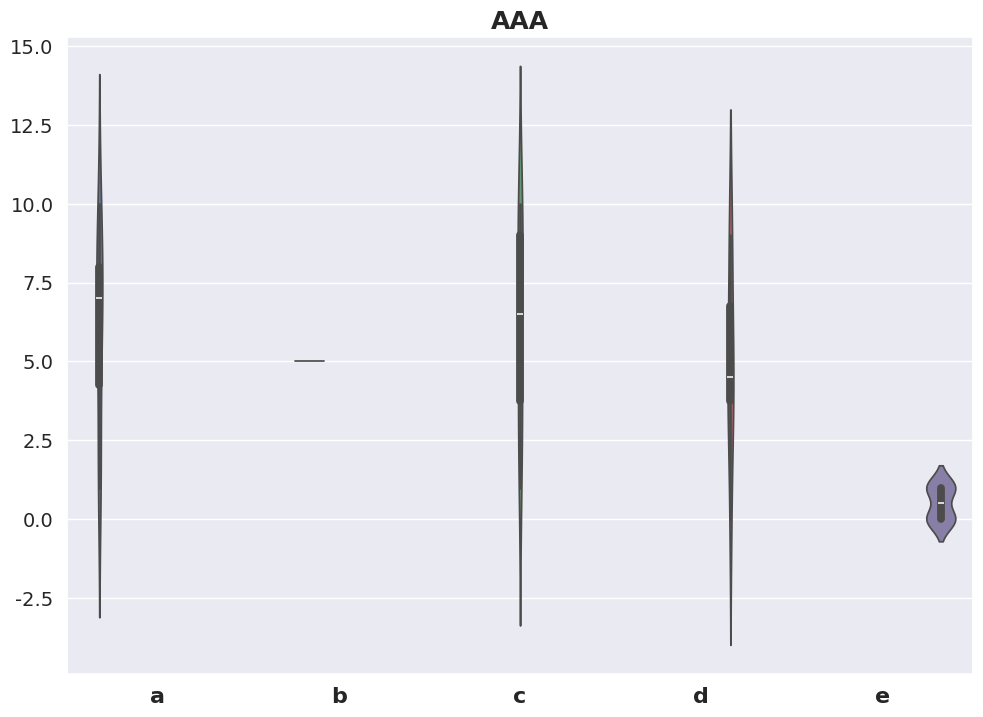
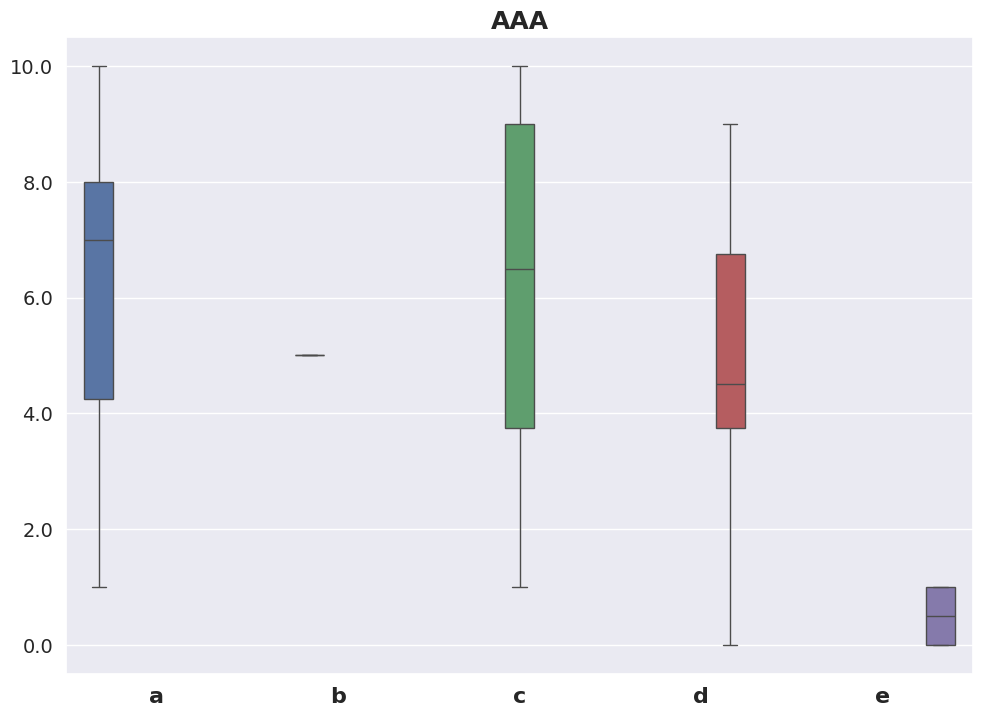
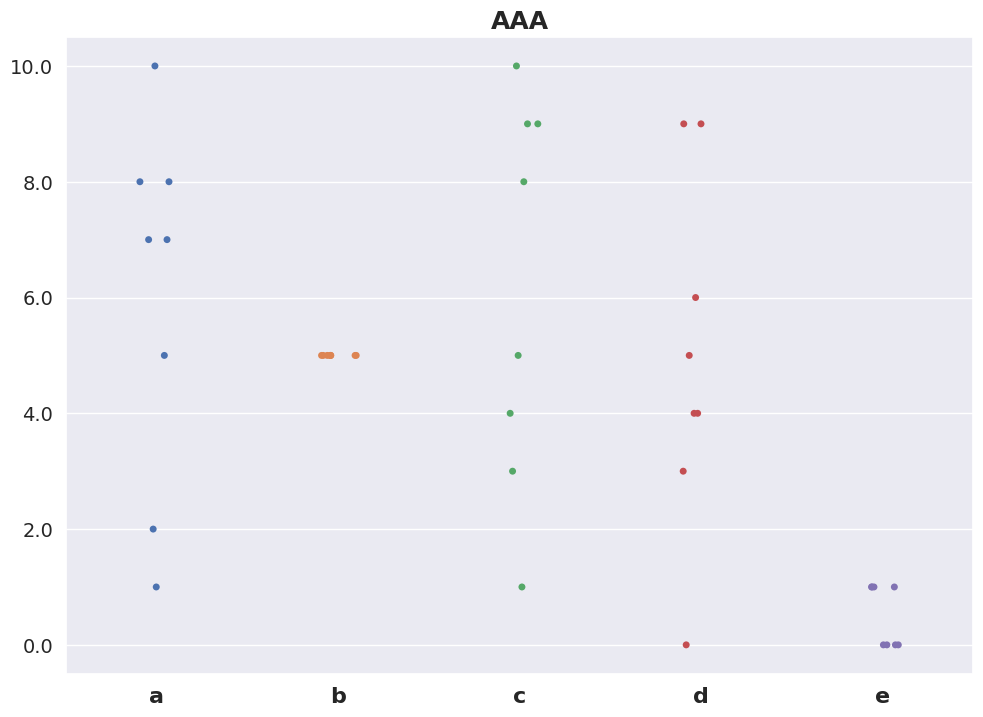

These charts were generated, in order, by the following Python code:
from enum import Enum
from typing import Dict, Sequence, Optional

import matplotlib.pyplot as plt
import pandas as pd
import seaborn as sns

sns.set_theme(style="darkgrid")  # white, dark, whitegrid, darkgrid, ticks


class DistributionPlotTypology(Enum):
    VIOLIN_PLOT: int = 1
    BOX_PLOT: int = 2
    SCATTER_PLOT: int = 3


def draw_distribution_plot(
        label_values_map: Dict[str, Sequence[float]],
        title: str,
        plot_type: DistributionPlotTypology = DistributionPlotTypology.BOX_PLOT,
        orient: str = "v",
        palette: Optional[str] = None,
        show_flag: bool = False,
        out_path: Optional[str] = None
):
    a4_dims = (11.7, 8.27)
    fig, ax = plt.subplots(figsize=a4_dims)
    df_data = pd.DataFrame(data=label_values_map).reset_index(drop=True)
    if plot_type.value == 1:
        p = sns.violinplot(x=None,
                           y=None,
                           hue=None,
                           data=df_data,
                           order=None,
                           hue_order=None,
                           bw='scott',  # scott, silverman
                           cut=2,
                           scale='area',  # area, count, width
                           scale_hue=True,
                           gridsize=1000,
                           width=0.8,
                           inner='box',  # box, quartile, point, stick, None
                           split=False,
                           dodge=True,
                           orient=orient,  # "v" | "h"
                           linewidth=None,
                           color=None,
                           palette=palette,
                           saturation=0.6,
                           ax=ax)
    elif plot_type.value == 2:
        p = sns.boxplot(x=None,
                        y=None,
                        hue=None,
                        data=df_data,
                        order=None,
                        hue_order=None,
                        orient=orient,
                        color=None,
                        palette=palette,
                        saturation=0.75,
                        width=0.8,
                        dodge=True,
                        fliersize=5,
                        linewidth=None,
                        whis=1.5,
                        ax=ax)
    elif plot_type.value == 3:
        p = sns.stripplot(x=None,
                          y=None,
                          hue=None,
                          data=df_data,
                          order=None,
                          hue_order=None,
                          jitter=True,
                          dodge=False,
                          orient=orient,
                          color=None,
                          palette=palette,
                          size=5,
                          edgecolor='gray',
                          linewidth=0,
                          ax=ax)
    else:
        raise ValueError("Invalid plot_type!")
    p.set_title(title, weight='bold').set_fontsize('18')
    _, xlabels = plt.xticks()
    ylabels = [round(y, 1) for y in p.get_yticks().tolist()]
    p.set_xticklabels(xlabels, size=16, weight='bold')
    p.set_yticklabels(ylabels, size=14)
    if show_flag:
        plt.show()
        plt.close()
    if out_path:
        plt.savefig(out_path)


if __name__ == '__main__':
    records = {
        "a": [1, 2, 5, 8, 10, 7, 7, 8],
        "b": [5, 5, 5, 5, 5, 5, 5, 5],
        "c": [10, 3, 4, 5, 9, 8, 9, 1],
        "d": [0, 4, 3, 9, 9, 6, 5, 4],
        "e": [0, 0, 0, 0, 1, 1, 1, 1]
    }

    for k in [
        DistributionPlotTypology.VIOLIN_PLOT,
        DistributionPlotTypology.BOX_PLOT,
        DistributionPlotTypology.SCATTER_PLOT
    ]:
        draw_distribution_plot(
            label_values_map=records,
            title="AAA",
            plot_type=k,
            orient="v",
            show_flag=True,
            out_path=None,
        )
